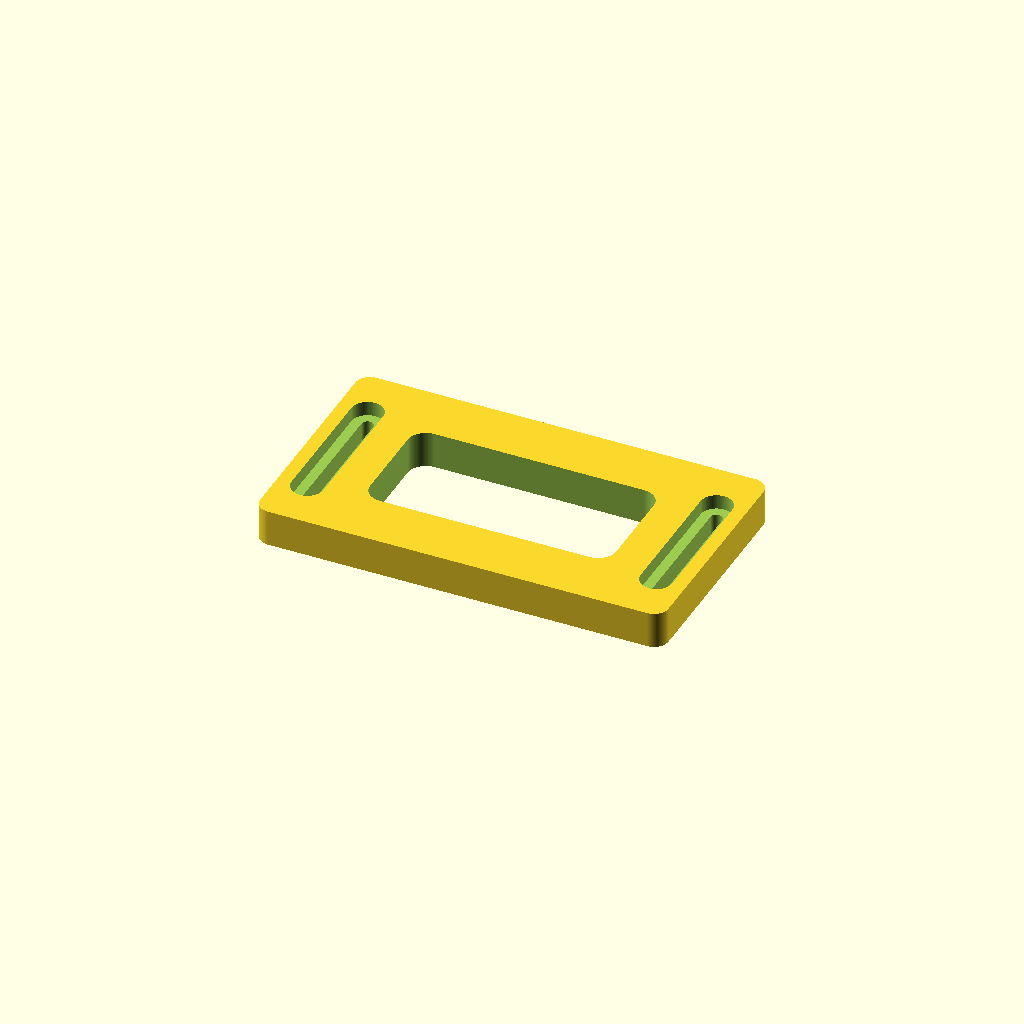
Cell 1 — every parameter at its default value.
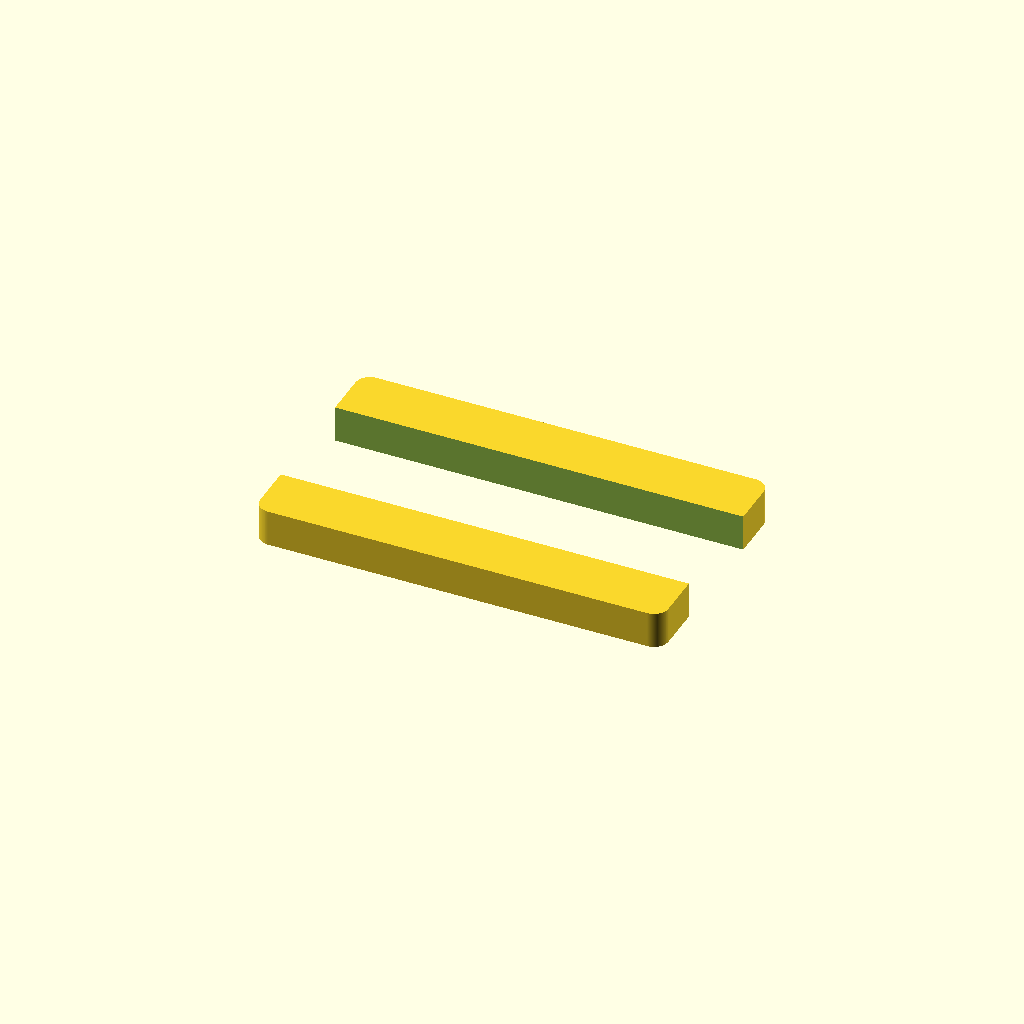
Cell 2 — hinge_length set to 8.1875, the other parameters unchanged.
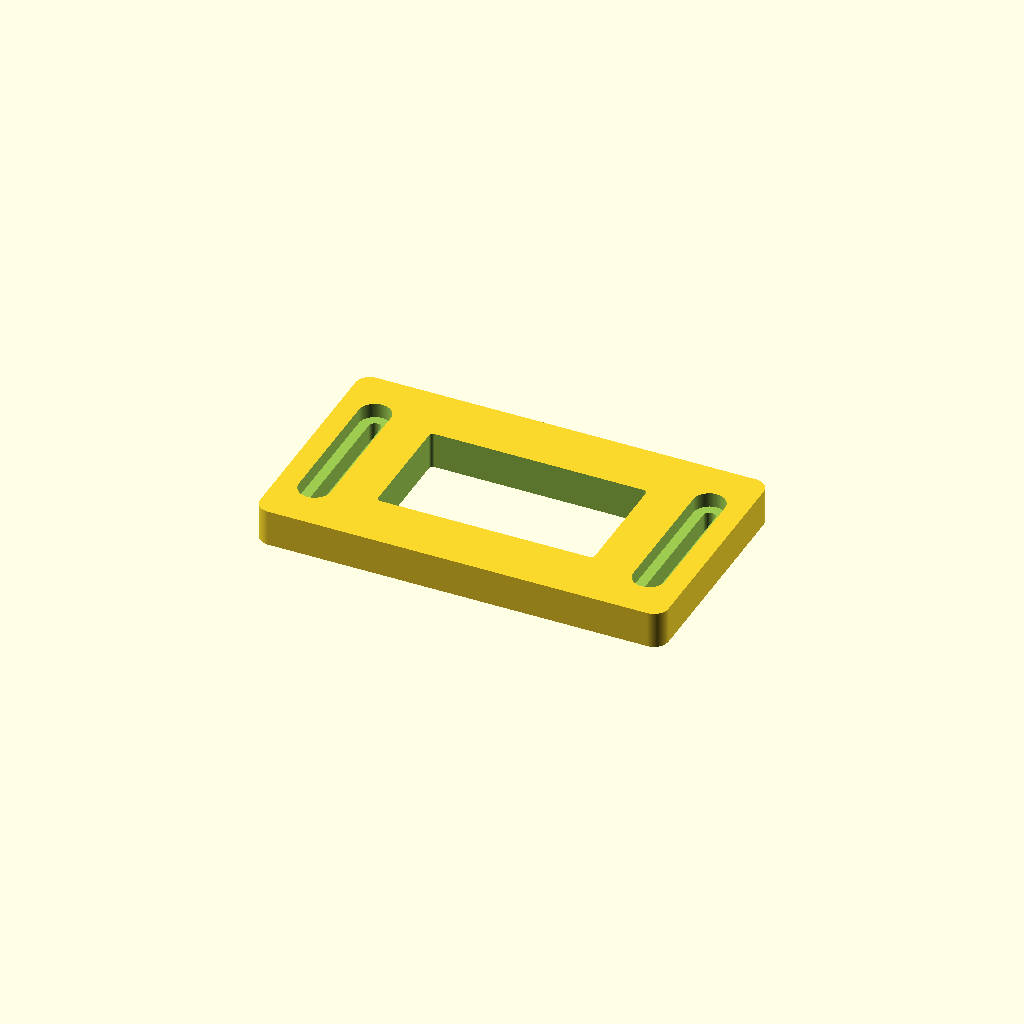
Cell 3: the same model with cutter_dia = 1.
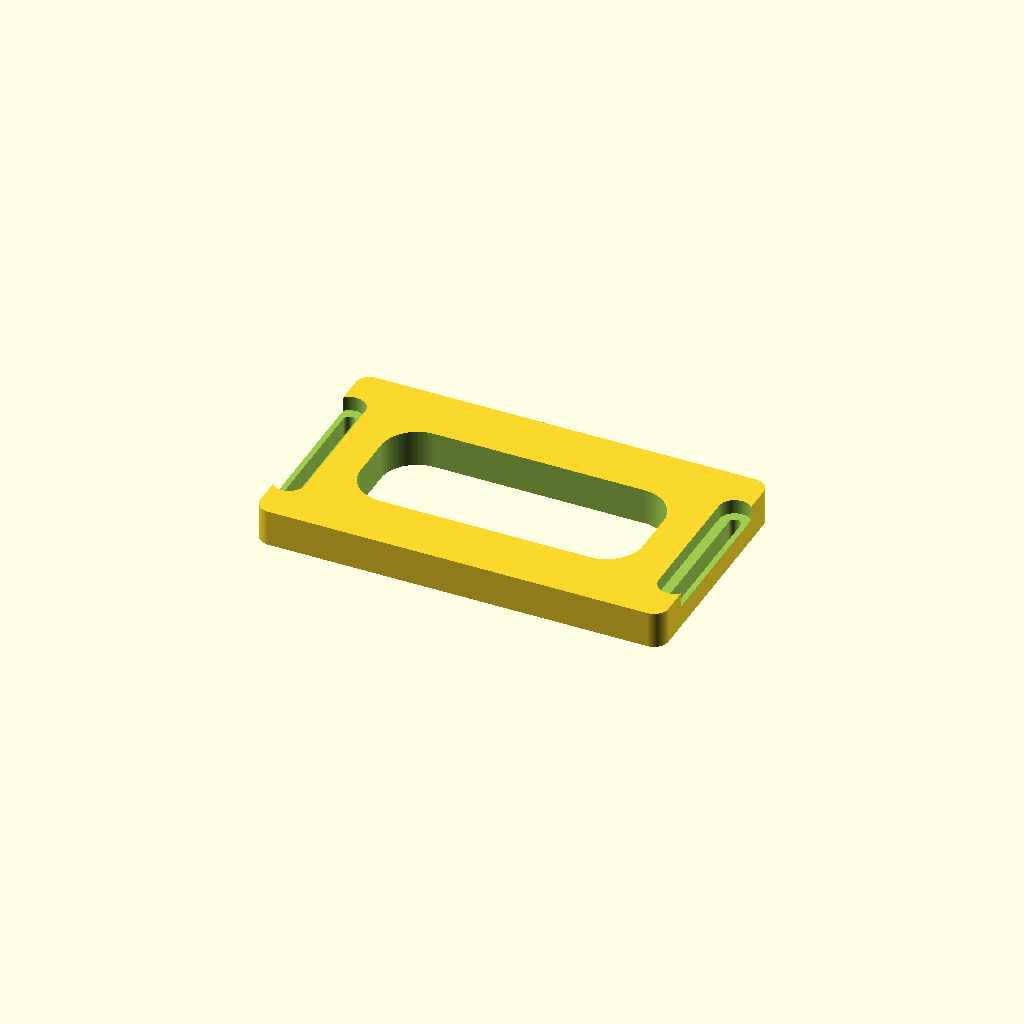
Cell 4 — bearing_dia set to 1.25, the other parameters unchanged.
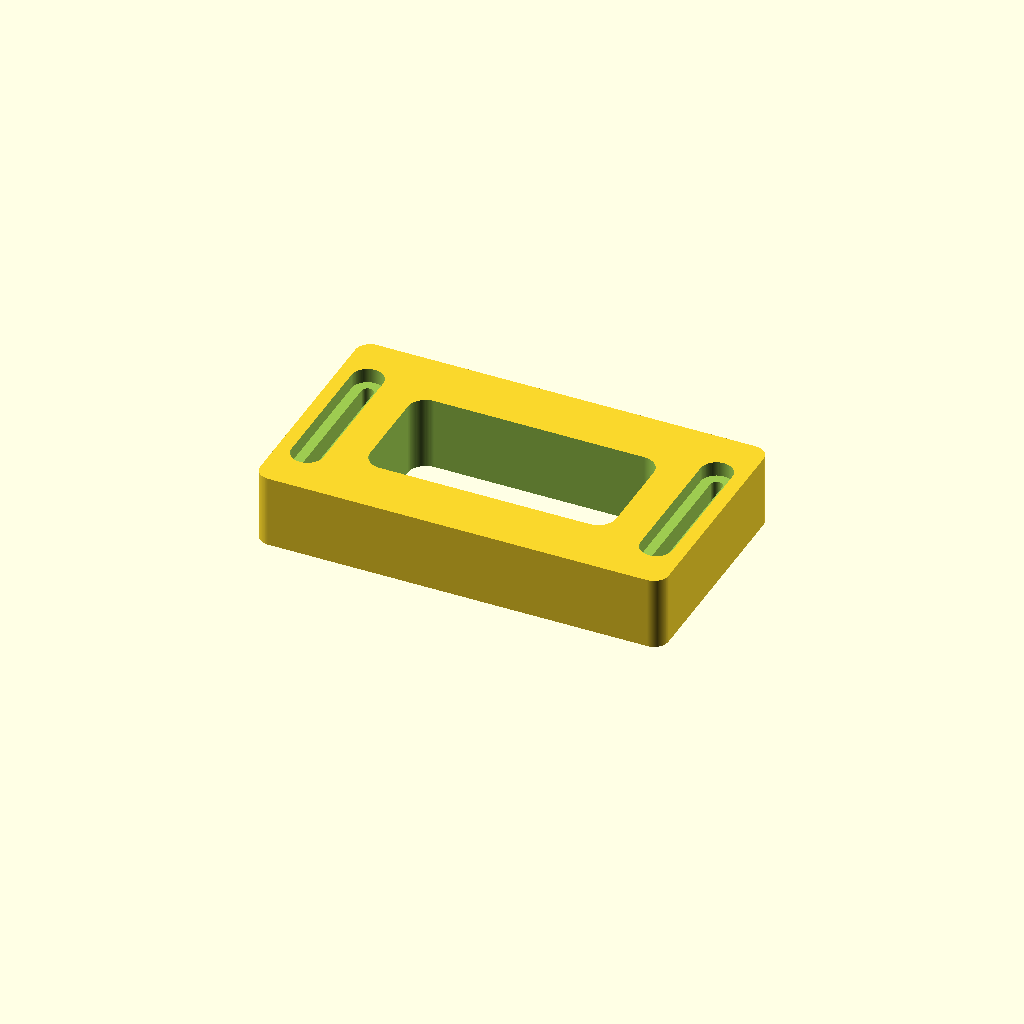
Cell 5: template_thickness = 1.25 (everything else at default).
One fixed orthographic camera (rotation 55°, 0°, 25°; colour scheme Cornfield) for every cell.
The OpenSCAD source (tools/hinge-template.scad):
// Hinge mortise router template for Diablo DR16560 pattern bit
// Bit: 1/2" cutter dia, 5/16" cut depth, 5/8" bearing dia
// Hinge: 4" tall, 1/4" radius corners, leaf width TBD
//
// Units: inches. Set $fn high enough for smooth arcs.
//
// USAGE
//   Rectangular plate with the hinge slot cut through the middle and a long
//   anchor slot at each end. The anchor slots run along y (the short side of
//   the plate) so the template can be slid forward/back over the workpiece
//   before the screws are tightened. Each anchor slot has a flat-bottomed
//   counterbore for a #10 pan-head screw plus a narrower through-slot for
//   the shank — head sits in plastic, threads pass freely.
//
//   The bearing rides the hinge-slot walls; the slot is enlarged by 1/16"
//   per side for bearing/cutter offset.
//
// PRINTING
//   Print flat, counterbore side UP. The bearing-riding face (bottom) prints
//   against the bed, and the counterbores print without supports.

// ---- Parameters ----
hinge_length    = 4.09375;  // 4" nominal + 3/32" (printed mortise ran short)
hinge_corner_r  = 0.250;

cutter_dia      = 0.500;
bearing_dia     = 0.625;
offset          = (bearing_dia - cutter_dia) / 2;   // 0.0625

slot_length     = hinge_length + 2 * offset;        // 4.125
slot_corner_r   = hinge_corner_r + offset;          // 0.3125

template_thickness = 0.625;   // 5/8": bit extends 5/8" from router base,
                              // bearing rides top, cutter tip exits bottom
                              // to set ~1/16" mortise depth

// ---- Plate ----
plate_length = 7.000;   // along x (parallel to hinge slot)
plate_depth  = 4.000;   // along y
plate_corner = 0.25;

// ---- Anchor slots ----
// #10 pan-head wood screw
screw_shank_dia  = 0.205;   // shank/thread clearance through plate
screw_head_dia   = 0.545;   // #10 pan head ~0.385", +clearance for screwdriver
counterbore_depth = 0.25;   // leaves 0.375" of plastic under the head

// Bearing sweep: hinge-slot edge is at x = ±slot_length/2 = ±2.0625.
// The bearing rides the slot wall; its outer edge reaches an additional
// bearing_dia/2 = 0.3125 outward. Keep anchor slots clear of x = ±2.375.
bearing_clear_x = slot_length/2 + bearing_dia/2 + 0.0625;  // 2.4375

// Anchor slot geometry (oriented along y, centered on plate ends in x)
anchor_slot_length = 2.75;          // travel along y (plate is 4" tall)
anchor_x = (plate_length/2 + bearing_clear_x) / 2;  // midway between
                                                    // bearing-clear and edge
                                                    // ≈ 2.969

$fn = 96;

// ---- Coordinate system ----
//   x: along hinge length (slot centered on x=0)
//   y: across plate (slot centered on y=0)
//   z: up. Bearing-riding surface is the bottom (z=0).
//      Counterbores open upward from z = template_thickness.

module rounded_rect(w, d, r) {
    hull() {
        translate([-w/2 + r, -d/2 + r]) circle(r);
        translate([ w/2 - r, -d/2 + r]) circle(r);
        translate([-w/2 + r,  d/2 - r]) circle(r);
        translate([ w/2 - r,  d/2 - r]) circle(r);
    }
}

// Slot y dimension. Oversized intentionally — the template is screwed to a
// scrap board that gets clamped to the workpiece, and that scrap acts as the
// depth fence (stops the bearing at the actual leaf-width line). The slot
// just needs to clear the bit/bearing comfortably and give chips room to
// escape; it does NOT define mortise depth.
slot_y          = 2.000;

module hinge_slot() {
    // Centered on origin, fully through the plate.
    translate([0, 0, -0.01])
        linear_extrude(height = template_thickness + 0.02)
            rounded_rect(slot_length, slot_y, slot_corner_r);
}

// One anchor slot at the given x. Through-slot for the shank, plus a wider
// counterbore opening from the top for the screw head.
module anchor_slot(x) {
    slot_r_shank = screw_shank_dia / 2;
    slot_r_head  = screw_head_dia  / 2;
    // Length between centers of the end semicircles
    span = anchor_slot_length - screw_head_dia;  // counterbore controls width

    // Through-slot (shank clearance) — full thickness
    translate([x, 0, -0.01])
        linear_extrude(height = template_thickness + 0.02)
            hull() {
                translate([0, -span/2]) circle(slot_r_shank);
                translate([0,  span/2]) circle(slot_r_shank);
            }

    // Counterbore (head recess) — flat-bottomed, opens to top
    translate([x, 0, template_thickness - counterbore_depth])
        linear_extrude(height = counterbore_depth + 0.01)
            hull() {
                translate([0, -span/2]) circle(slot_r_head);
                translate([0,  span/2]) circle(slot_r_head);
            }
}

module hinge_template() {
    difference() {
        linear_extrude(height = template_thickness)
            rounded_rect(plate_length, plate_depth, plate_corner);
        hinge_slot();
        anchor_slot( anchor_x);
        anchor_slot(-anchor_x);
    }
}

// Convert inches to mm for STL export (slicers assume mm).
scale(25.4) hinge_template();
Customizer parameters (derived from the source; name, type, default, range or options):
hinge_length: number, default 4.09375
hinge_corner_r: number, default 0.25
cutter_dia: number, default 0.5
bearing_dia: number, default 0.625
template_thickness: number, default 0.625
plate_length: number, default 7
plate_depth: number, default 4
plate_corner: number, default 0.25
screw_shank_dia: number, default 0.205
screw_head_dia: number, default 0.545
counterbore_depth: number, default 0.25
anchor_slot_length: number, default 2.75
